Run: headless pygame with SDL's dummy video driver; simulated clock (each Clock.tick advances the game by its frame time, no real sleeping); random seed 0; keys injected as events and as key.get_pressed() state; no mouse input.
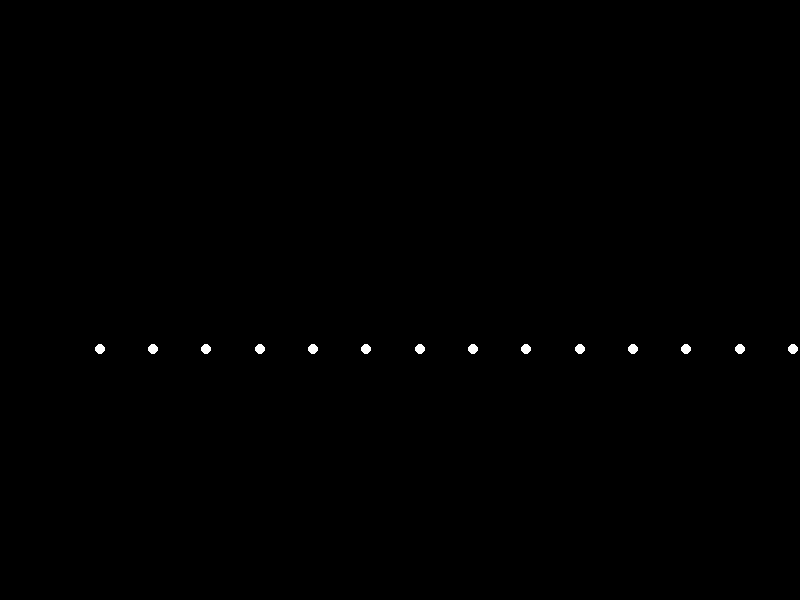
Frame 1 of 4 · flips 1–60 · no input
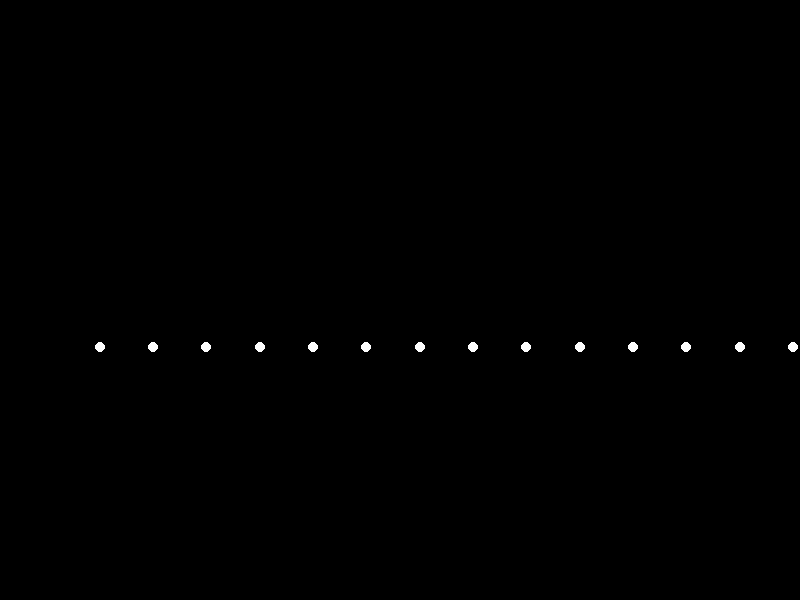
Frame 2 of 4 · flips 61–180 · tapped SPACE, RETURN · held RIGHT (→), D
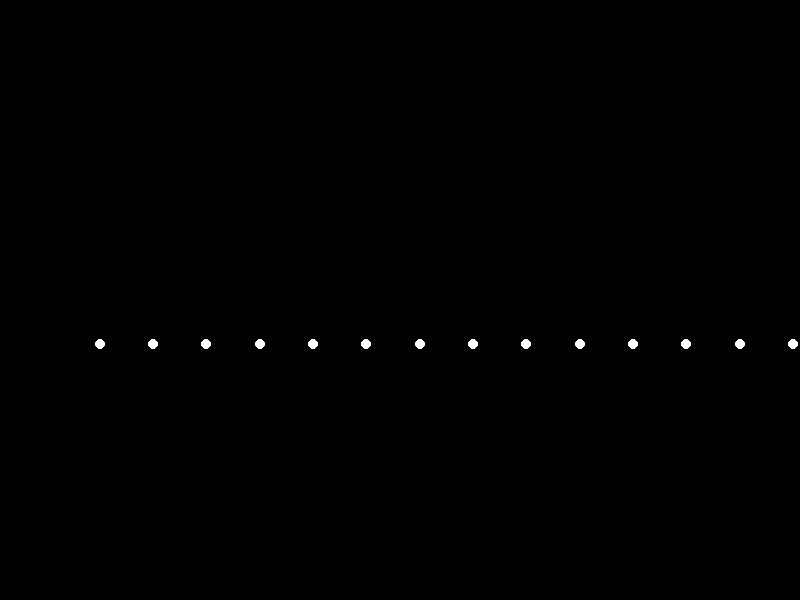
Frame 3 of 4 · flips 181–300 · held DOWN (↓), S
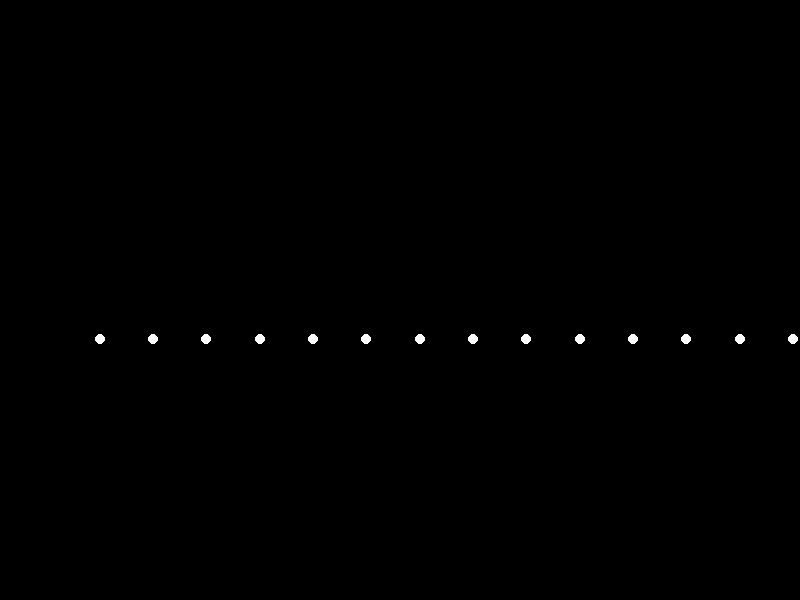
Frame 4 of 4 · flips 301–420 · held LEFT (←), A, UP (↑), W

The pygame program that drew these frames:


import pygame
import math

# Initialize Pygame
pygame.init()

# Constants
WIDTH, HEIGHT = 800, 600
FPS = 60
POINT_LIGHTS = 15
JUMP_HEIGHT = 100

# Colors
BLACK = (0, 0, 0)
WHITE = (255, 255, 255)

# Set up the display
screen = pygame.display.set_mode((WIDTH, HEIGHT))
pygame.display.set_caption('Point-Light Animation of a Happy Woman Jumping')

# Function to generate point light positions
def get_jump_positions(t, total_time):
    t_norm = t / total_time
    positions = []
    
    # Create a simple upward jump motion
    for i in range(POINT_LIGHTS):
        # X position across the width of the screen
        x = (WIDTH / POINT_LIGHTS) * i + 100
        
        # Y position based on a sinusoidal function for smooth jump
        y = HEIGHT // 2 + (math.sin(t_norm * math.pi) * JUMP_HEIGHT - (JUMP_HEIGHT / 2))
        
        positions.append((x, y))
    
    return positions

# Main loop
running = True
clock = pygame.time.Clock()
total_time = 2  # Total time for the jump in seconds
start_time = pygame.time.get_ticks()

while running:
    for event in pygame.event.get():
        if event.type == pygame.QUIT:
            running = False

    # Clear screen
    screen.fill(BLACK)
    
    # Get the current time
    current_time = (pygame.time.get_ticks() - start_time) / 1000  # Convert to seconds

    # If the jump is over, reset the movement
    if current_time >= total_time:
        start_time = pygame.time.get_ticks()
    
    # Get point light positions
    positions = get_jump_positions(current_time, total_time)

    # Draw point lights
    for pos in positions:
        pygame.draw.circle(screen, WHITE, (int(pos[0]), int(pos[1])), 5)

    # Update the display
    pygame.display.flip()
    
    # Maintain the frame rate
    clock.tick(FPS)

# Quit Pygame
pygame.quit()
